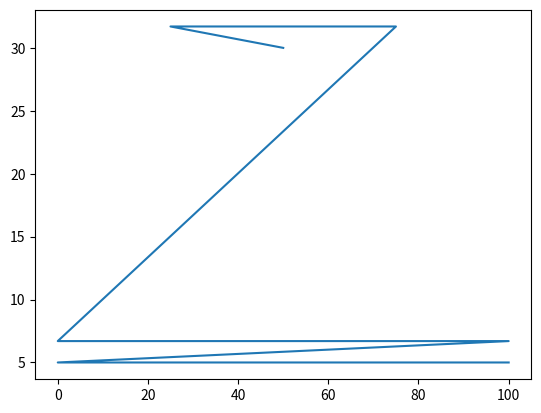

Generate this figure with matplotlib: (Note: this script raises an exception after producing the figure.)
import pandas as pd
import math
import matplotlib.pyplot as plt

def rr_zone(shot):
    """This function determines where the shot is on the ice relative to the royal road line.

        Args:
            shot (row in dataframe): The shot you want to evaluate.

        Returns:
            1, 2, or 3 depending on which zone it is in.

    Zone 1: Left side while looking at net, below the top of the circle.
    Zone 2: Right side while looking at net, below the top of the circle.
    Zone 3: Above the top of the circle.
    """
    MIDDLE_LINE = 50
    TOP_OF_CIRCLE = 24.2

    if shot['y'] < TOP_OF_CIRCLE:
        if shot['x'] < MIDDLE_LINE:
            return 1
        else:
            return 2
    else:
        return 3

def royal_road(df):
    """This function adds a column in the data frame depicting whether or not the rebound crossed the royal road.

        Args:
            df (data frame): The set of shots you want to evaluate.

        Returns:
            df (data frame): The updated data set with a 1 or 0 if the rebound crossed the royal road or not.

    """
    # add new column for crossing royal road
    df['royal_road'] = 0

    # 1 if rebound crossed, 0 if it did not cross
    for index in range(0, df.shape[0]-1):
        if rr_zone(df.loc[(index + 1)]) != rr_zone(df.loc[(index)]):
            if df.loc[(index + 1), ('reb')] == 1:
                df.loc[(index + 1), ('royal_road')] = 1
    return df

def rebound_type(df):
    """This function adds 4 new columns in the data frame depicting what kind of rebound each shot is.

        Args:
            df (data frame): The set of shots you want to evaluate.

        Returns:
            df (data frame): The updated data set with a 1 or 0 in each of the four columns.

    The four columns are 'reb', 'reb1', 'reb2', 'reb3'.
    'reb': whether or not the shot was off a rebound.
    'reb1': whether or not the rebound was 1 second after the prev shot.
    'reb2': whether or not the rebound was 2 second after the prev shot.
    'reb3': whether or not the rebound was 3 second after the prev shot.
    """
    # add new columns for rebound type
    df['reb'] = 0
    df['reb1'] = 0
    df['reb2'] = 0
    df['reb3'] = 0

    for index in range(0, df.shape[0]-1):
        if df.loc[(index + 1), ('time')] - df.loc[(index), ('time')] <= 3:
            df.loc[(index + 1), ('reb')] = 1
            if df.loc[(index + 1), ('time')] - df.loc[(index), ('time')] <= 2:
                if df.loc[(index + 1), ('time')] - df.loc[(index), ('time')] <= 1:
                    df.loc[(index + 1), ('reb1')] = 1
                else:
                    df.loc[(index + 1), ('reb2')] = 1
            else:
                df.loc[(index + 1), ('reb3')] = 1
    return df

def polar_coords(df, ):
    """This function adds columns for the polar coordinates of the shot with respect to the net.

        Args:
            df (data frame): The set of shots you want to evaluate

        Returns:
            df (data frame): The updated data set with the distance, angle and which side of the net the shot was taken
            from.

    e.x. 'deg' = 10 means the shot was taken 10 degrees right of the centre line.
         'deg' = -45 means the shot was taken 45 degrees left of the centre line.
         'deg' = 95 means the shot was taken 95 degrees right of the centre line (behind the net).
    """
    # 0 degrees is in the centre of the ice
    NET_X = 50
    NET_Y = 6.7 # goal line
    df['dist'] = 0
    df['deg'] = 0 # ex 10 = 10 degress right of centre line, -45 = 45 degrees left of centre line, >90 is behind net
    df['side'] = 'R' # side when facing net
    for index in range(0, df.shape[0]):
        df.loc[(index), ('dist')] = math.sqrt((df.loc[(index), ('x')] - NET_X) ** 2 + (df.loc[(index), ('y')] - NET_Y) ** 2)
        if df.loc[(index), ('y')] > NET_Y:
            df.loc[(index), ('deg')] = abs(math.degrees(math.atan((df.loc[(index), ('x')] - NET_X) / (df.loc[(index), ('y')] - NET_Y))))
        elif df.loc[(index), ('y')] == NET_Y:
            df.loc[(index), ('deg')] = 90
        else:
            df.loc[(index), ('deg')] = 180 - abs(math.degrees(math.atan((df.loc[(index), ('x')] - NET_X) / (df.loc[(index), ('y')] - NET_Y))))
        if df.loc[(index), ('x')] > NET_X:
            df.loc[(index), ('deg')] *= -1
            df.loc[(index), ('side')] = 'L'
    return df

"""
This is an example dataset used to test each function
"""
df = pd.DataFrame({'time': [5, 8, 10, 11, 15, 18, 20], 'x': [50, 25, 75, 0, 100, 0, 100], 'y': [30, 31.7, 31.7, 6.7, 6.7, 5, 5]})
plt.plot(df['x'], df['y'])
print(df)
print("\n\n")
df = polar_coords(df)
print(df)
print("\n\n")
df = rebound_type(df)
print(df)
print("\n\n")
df = royal_road(df)
print(df)

